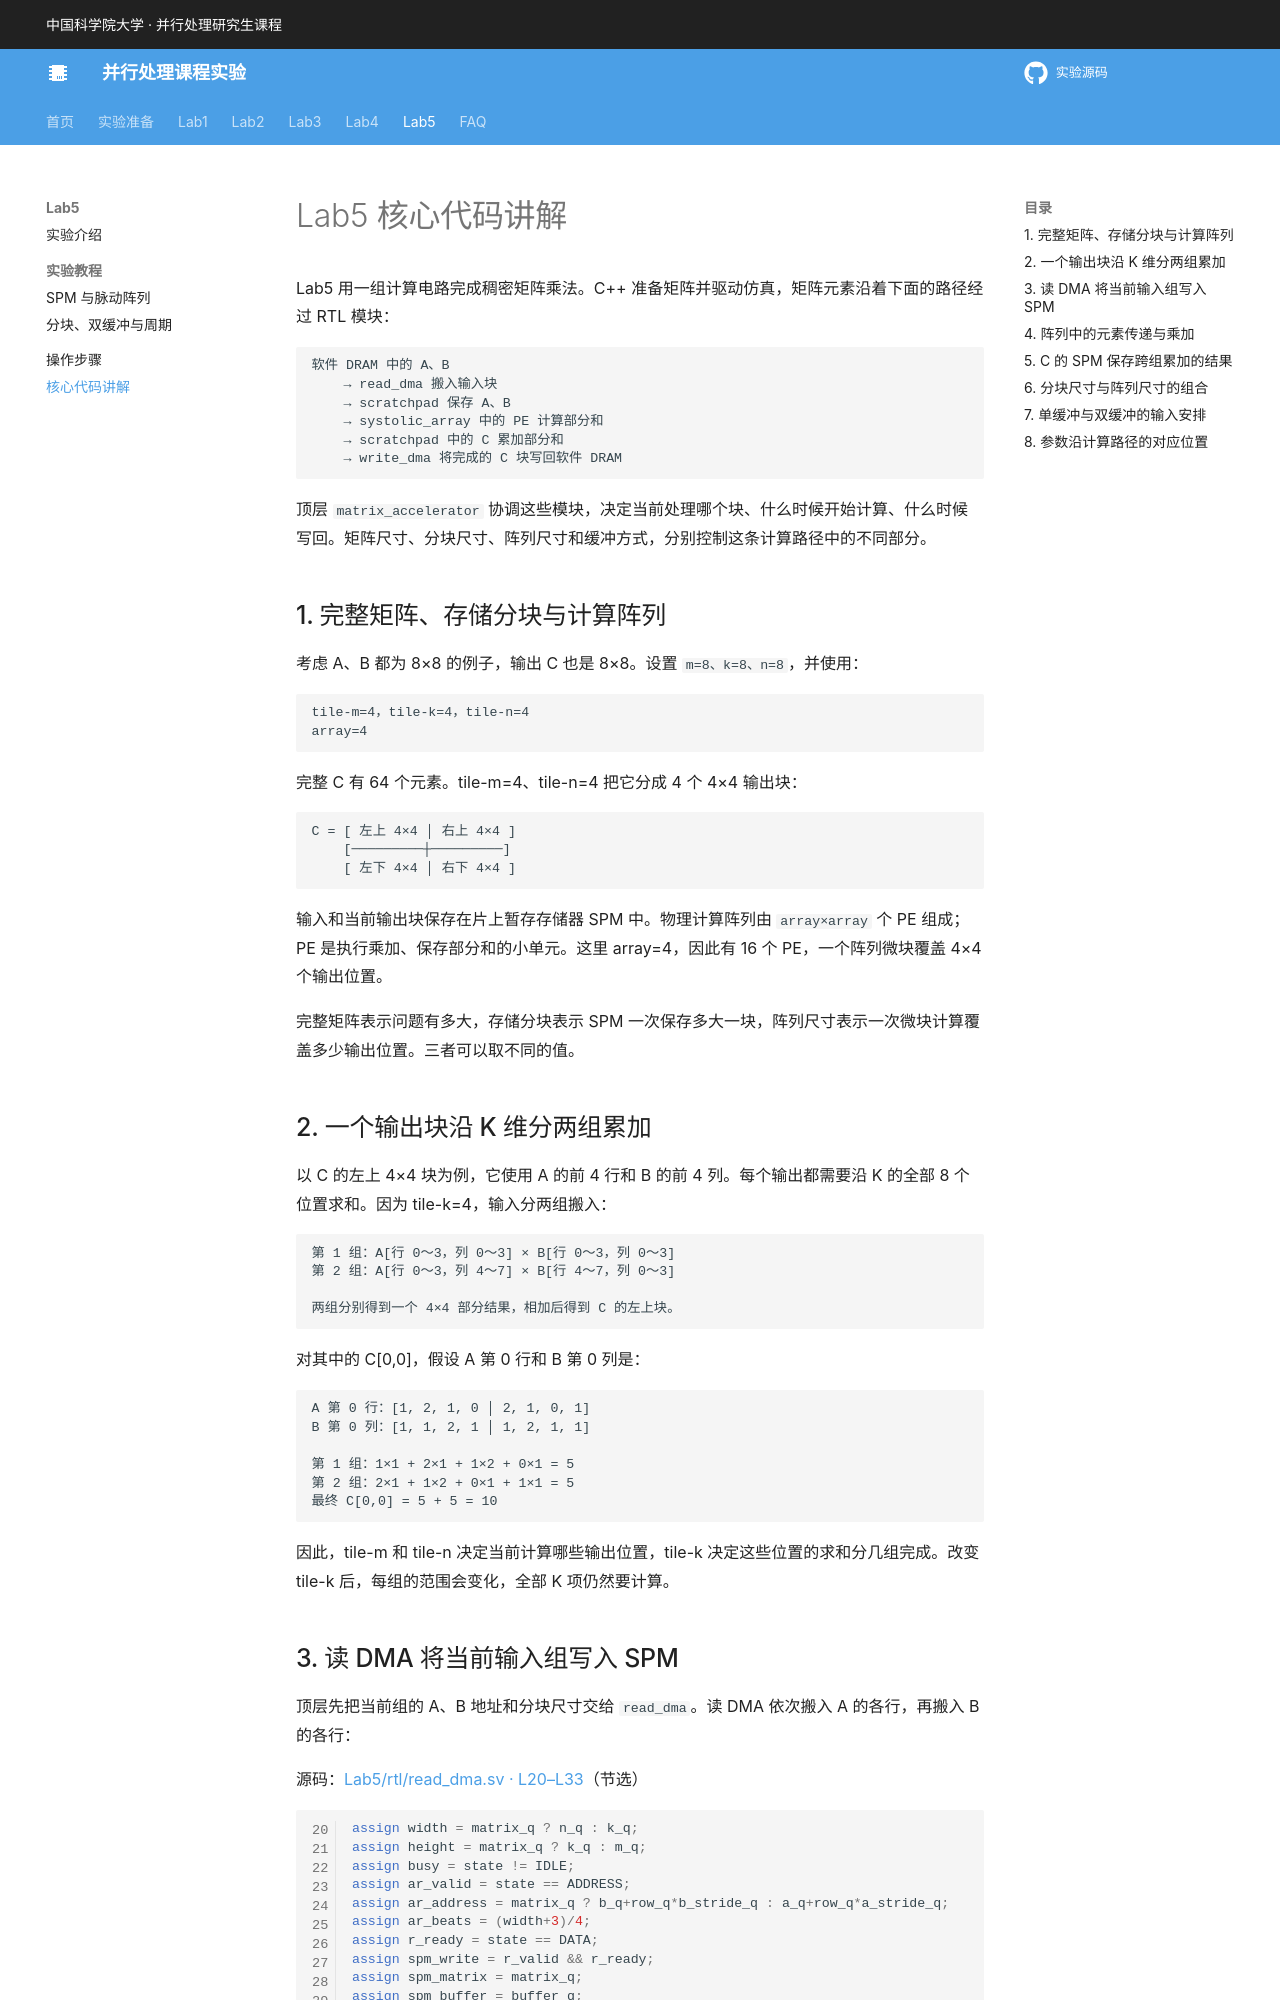

repository: MAdrid1011/parallel-computing-labs · page: lab5/code/index.html · generator: mkdocs

# Lab5 核心代码讲解

Lab5 用一组计算电路完成稠密矩阵乘法。C++ 准备矩阵并驱动仿真，矩阵元素沿着下面的路径经过 RTL 模块：

```text
软件 DRAM 中的 A、B
    → read_dma 搬入输入块
    → scratchpad 保存 A、B
    → systolic_array 中的 PE 计算部分和
    → scratchpad 中的 C 累加部分和
    → write_dma 将完成的 C 块写回软件 DRAM
```

顶层 `matrix_accelerator` 协调这些模块，决定当前处理哪个块、什么时候开始计算、什么时候写回。矩阵尺寸、分块尺寸、阵列尺寸和缓冲方式，分别控制这条计算路径中的不同部分。

## 1. 完整矩阵、存储分块与计算阵列

考虑 A、B 都为 8×8 的例子，输出 C 也是 8×8。设置 `m=8、k=8、n=8`，并使用：

```text
tile-m=4，tile-k=4，tile-n=4
array=4
```

完整 C 有 64 个元素。tile-m=4、tile-n=4 把它分成 4 个 4×4 输出块：

```text
C = [ 左上 4×4 │ 右上 4×4 ]
    [─────────┼─────────]
    [ 左下 4×4 │ 右下 4×4 ]
```

输入和当前输出块保存在片上暂存存储器 SPM 中。物理计算阵列由 `array×array` 个 PE 组成；PE 是执行乘加、保存部分和的小单元。这里 array=4，因此有 16 个 PE，一个阵列微块覆盖 4×4 个输出位置。

完整矩阵表示问题有多大，存储分块表示 SPM 一次保存多大一块，阵列尺寸表示一次微块计算覆盖多少输出位置。三者可以取不同的值。

## 2. 一个输出块沿 K 维分两组累加

以 C 的左上 4×4 块为例，它使用 A 的前 4 行和 B 的前 4 列。每个输出都需要沿 K 的全部 8 个位置求和。因为 tile-k=4，输入分两组搬入：

```text
第 1 组：A[行 0～3，列 0～3] × B[行 0～3，列 0～3]
第 2 组：A[行 0～3，列 4～7] × B[行 4～7，列 0～3]

两组分别得到一个 4×4 部分结果，相加后得到 C 的左上块。
```

对其中的 C[0,0]，假设 A 第 0 行和 B 第 0 列是：

```text
A 第 0 行：[1, 2, 1, 0 │ 2, 1, 0, 1]
B 第 0 列：[1, 1, 2, 1 │ 1, 2, 1, 1]

第 1 组：1×1 + 2×1 + 1×2 + 0×1 = 5
第 2 组：2×1 + 1×2 + 0×1 + 1×1 = 5
最终 C[0,0] = 5 + 5 = 10
```

因此，tile-m 和 tile-n 决定当前计算哪些输出位置，tile-k 决定这些位置的求和分几组完成。改变 tile-k 后，每组的范围会变化，全部 K 项仍然要计算。
